Run: headless pygame with SDL's dummy video driver; simulated clock (each Clock.tick advances the game by its frame time, no real sleeping); random seed 0; keys injected as events and as key.get_pressed() state; no mouse input.
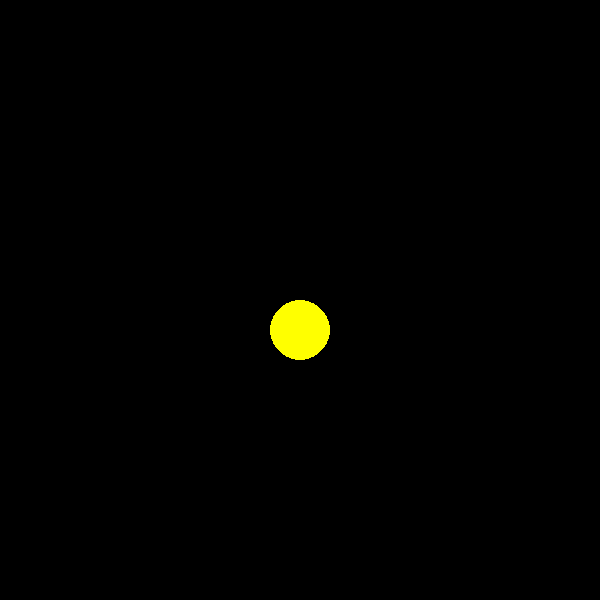
Frame 1 of 4 · flips 1–60 · no input
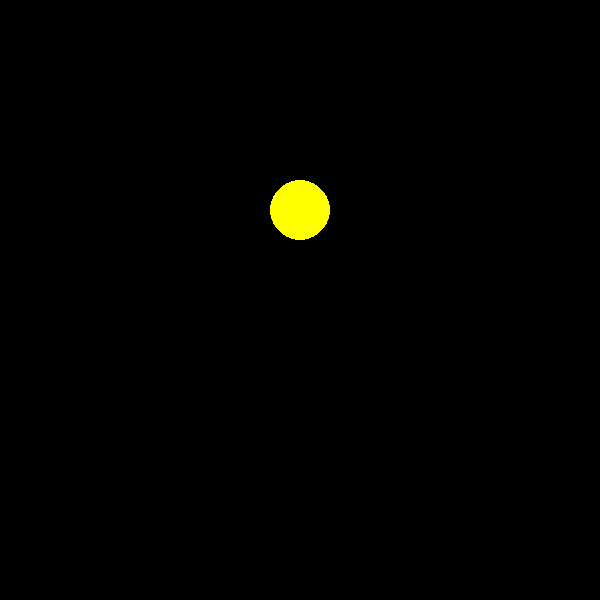
Frame 2 of 4 · flips 61–180 · tapped SPACE, RETURN · held RIGHT (→), D
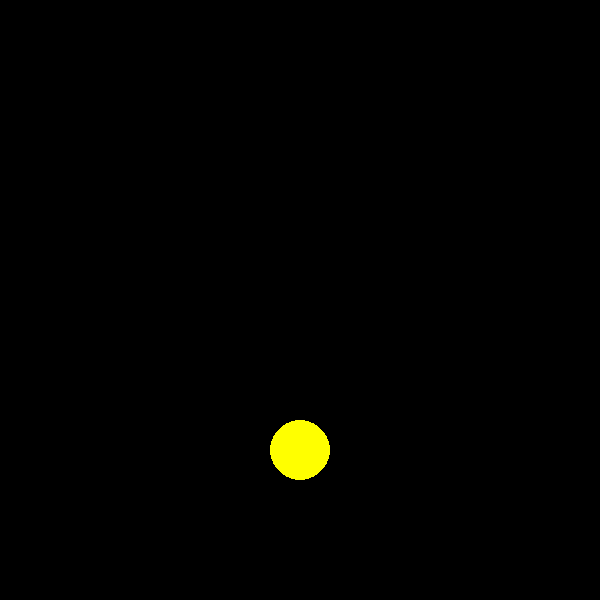
Frame 3 of 4 · flips 181–300 · held DOWN (↓), S
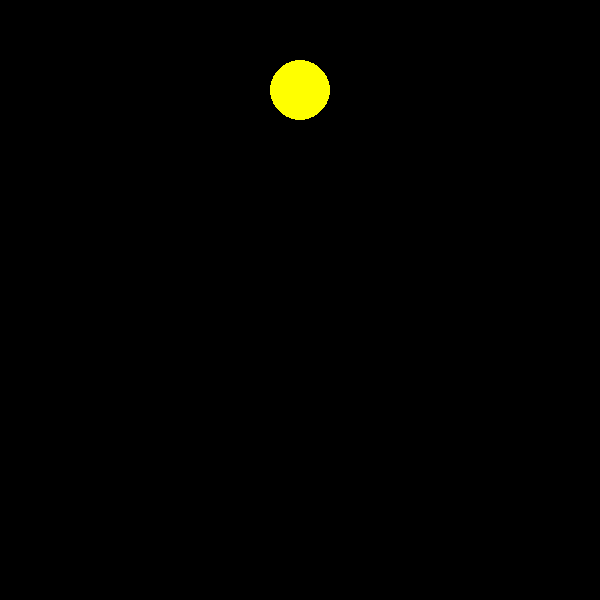
Frame 4 of 4 · flips 301–420 · held LEFT (←), A, UP (↑), W

The pygame program that drew these frames:

import pygame
from pygame.locals import *
import sys

pygame.init()  # 初始化

WIDTH, HEIGHT = 600, 600
screen = pygame.display.set_mode((WIDTH, HEIGHT))
pygame.display.set_caption("Catch Gold")

gold_x, gold_y = 300, 30  # 金币中心点坐标
vel_y = 5  # 下落速度

# 主循环
while True:
    for event in pygame.event.get():
        if event.type == QUIT:
            pygame.quit()
            sys.exit()

    screen.fill((0, 0, 0))

    # 金币下落
    gold_y += vel_y
    pygame.draw.circle(screen, (255, 255, 0), (gold_x, gold_y), 30)
    # 判断反弹
    if gold_y - 30 <= 0 or gold_y + 30 >= HEIGHT:  # 反弹条件
        vel_y = - vel_y  # 反弹

    pygame.display.update()  # 更新屏幕
    pygame.time.delay(10)  # 间隔时间
